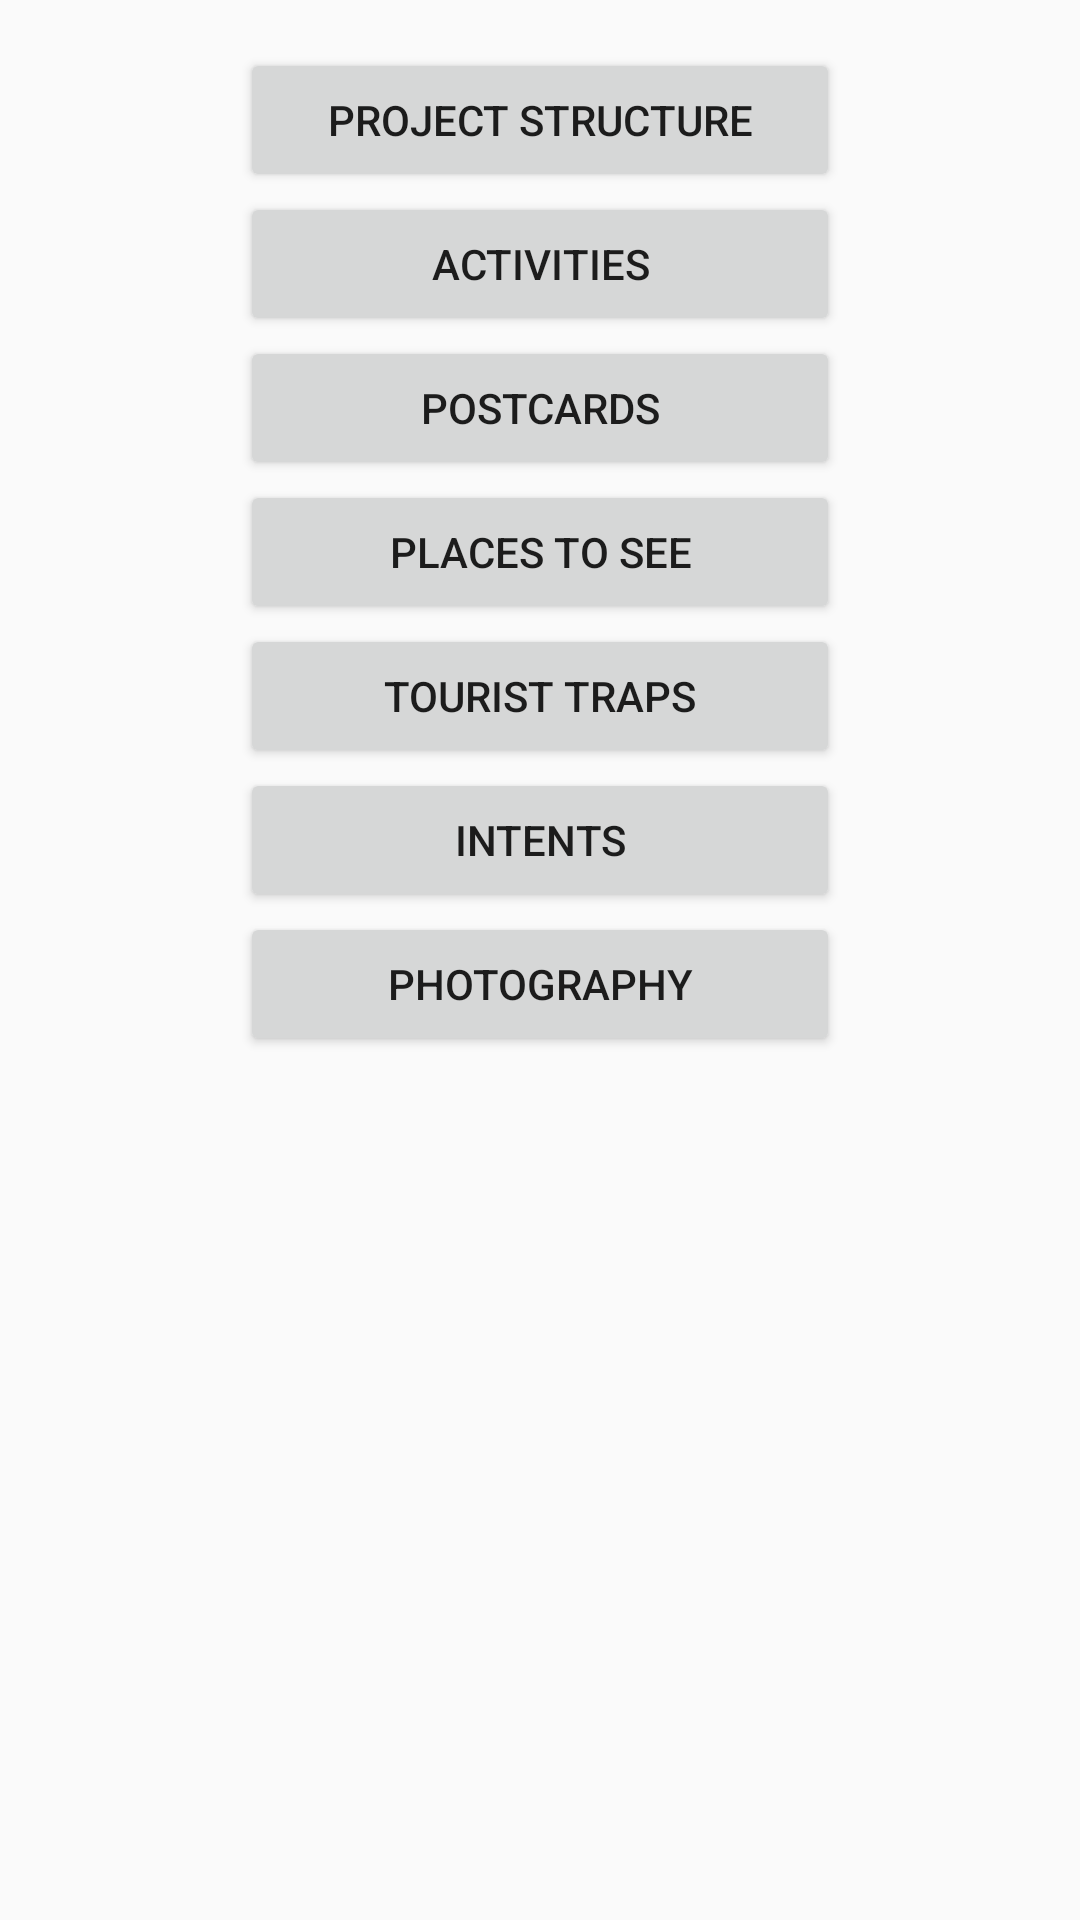

Layout XML and referenced resources for this Android screen:
<!-- AndroidManifest.xml: application theme AppTheme -->
<!-- res/layout/content_scrolling.xml -->
<?xml version="1.0" encoding="utf-8"?>
<android.support.v4.widget.NestedScrollView xmlns:android="http://schemas.android.com/apk/res/android"
    xmlns:app="http://schemas.android.com/apk/res-auto"
    xmlns:tools="http://schemas.android.com/tools"
    android:layout_width="match_parent"
    android:layout_height="match_parent"
    app:layout_behavior="@string/appbar_scrolling_view_behavior"
    tools:context=".intro.MenuActivity"
    tools:showIn="@layout/activity_scrolling">

    <LinearLayout
        android:layout_width="match_parent"
        android:layout_height="match_parent"
        android:layout_margin="@dimen/activity_margin"
        android:orientation="vertical">

        <Button
            android:id="@+id/first_chapter_button"
            style="@style/MenuActivity.Chapter.Button"
            android:layout_height="wrap_content"
            android:text="@string/first_chapter_text" />

        <Button
            android:id="@+id/second_chapter_button"
            style="@style/MenuActivity.Chapter.Button"
            android:layout_height="wrap_content"
            android:text="@string/second_chapter_text" />

        <Button
            android:id="@+id/third_chapter_button"
            style="@style/MenuActivity.Chapter.Button"
            android:layout_height="wrap_content"
            android:text="@string/third_chapter_text" />

        <Button
            android:id="@+id/fourth_chapter_button"
            style="@style/MenuActivity.Chapter.Button"
            android:layout_height="wrap_content"
            android:text="@string/fourth_chapter_text" />

        <Button
            android:id="@+id/fifth_chapter_button"
            style="@style/MenuActivity.Chapter.Button"
            android:layout_height="wrap_content"
            android:text="@string/fifth_chapter_text" />

        <Button
            android:id="@+id/sixth_chapter_button"
            style="@style/MenuActivity.Chapter.Button"
            android:layout_height="wrap_content"
            android:text="@string/sixth_chapter_text" />

        <Button
            android:id="@+id/seventh_chapter_button"
            style="@style/MenuActivity.Chapter.Button"
            android:layout_height="wrap_content"
            android:text="@string/seventh_chapter_text" />
    </LinearLayout>

</android.support.v4.widget.NestedScrollView>
<!-- res/layout/activity_scrolling.xml (included above) -->
<?xml version="1.0" encoding="utf-8"?>
<android.support.design.widget.CoordinatorLayout xmlns:android="http://schemas.android.com/apk/res/android"
    xmlns:app="http://schemas.android.com/apk/res-auto"
    xmlns:tools="http://schemas.android.com/tools"
    android:layout_width="match_parent"
    android:layout_height="match_parent"
    android:fitsSystemWindows="true"
    tools:context=".intro.MenuActivity">

    <android.support.design.widget.AppBarLayout
        android:id="@+id/app_bar"
        android:layout_width="match_parent"
        android:layout_height="@dimen/app_bar_height"
        android:fitsSystemWindows="true"
        android:theme="@style/AppTheme.AppBarOverlay">

        <android.support.design.widget.CollapsingToolbarLayout
            android:id="@+id/toolbar_layout"
            android:layout_width="match_parent"
            android:layout_height="match_parent"
            app:contentScrim="?attr/colorPrimary"
            app:layout_scrollFlags="scroll|exitUntilCollapsed">

            <ImageView
                android:id="@+id/backdrop"
                android:layout_width="match_parent"
                android:layout_height="match_parent"
                android:fitsSystemWindows="true"
                android:scaleType="centerCrop"
                android:src="@drawable/sidemenu_image"
                app:layout_collapseMode="parallax" />

            <android.support.v7.widget.Toolbar
                android:id="@+id/toolbar"
                android:layout_width="match_parent"
                android:layout_height="?attr/actionBarSize"
                app:layout_collapseMode="pin"
                app:popupTheme="@style/AppTheme.PopupOverlay" />

        </android.support.design.widget.CollapsingToolbarLayout>
    </android.support.design.widget.AppBarLayout>

    <include layout="@layout/content_scrolling" />




</android.support.design.widget.CoordinatorLayout>
<!-- resources referenced by this layout -->
<resources>
  <dimen name="activity_margin">16dp</dimen>
  <dimen name="app_bar_height">300dp</dimen>
  <string name="fifth_chapter_text">Tourist Traps</string>
  <string name="first_chapter_text">Project Structure</string>
  <string name="fourth_chapter_text">Places to see</string>
  <string name="second_chapter_text">Activities</string>
  <string name="seventh_chapter_text">Photography</string>
  <string name="sixth_chapter_text">Intents</string>
  <string name="third_chapter_text">Postcards</string>
  <style name="AppTheme.AppBarOverlay" parent="ThemeOverlay.AppCompat.Dark.ActionBar" />
  <style name="AppTheme.PopupOverlay" parent="ThemeOverlay.AppCompat.Light" />
  <style name="MenuActivity.Chapter.Button" parent="Base.TextAppearance.AppCompat.Widget.Button">
          <item name="android:layout_width">200dp</item>
          <item name="android:layout_gravity">center_horizontal</item>
      </style>
  <style name="AppTheme" parent="Theme.AppCompat.Light.DarkActionBar">
          
          <item name="colorPrimary">@color/colorPrimary</item>
          <item name="colorPrimaryDark">@color/colorPrimaryDark</item>
          <item name="colorAccent">@color/colorAccent</item>
      </style>
  <color name="colorPrimary">#455560</color>
  <color name="colorPrimaryDark">#2B3B46</color>
  <color name="colorAccent">#FF4081</color>
</resources>
